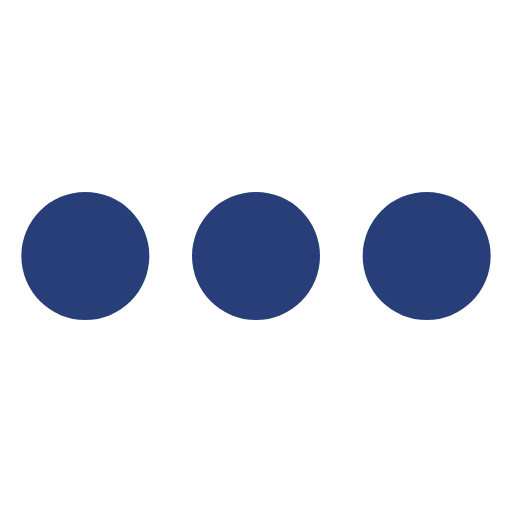
t = 0.00 s
t = 1.50 s: frame unchanged from t = 0.00 s, image omitted
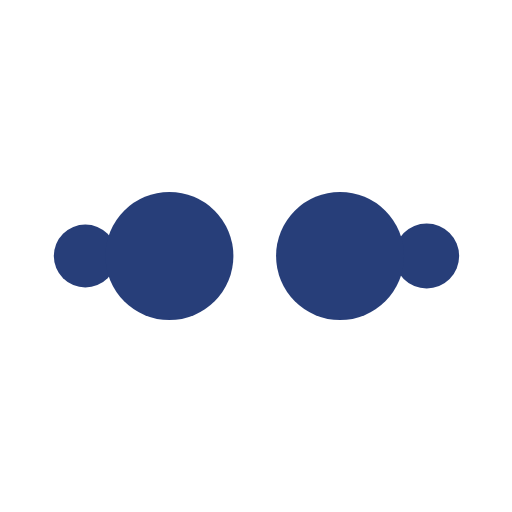
t = 1.63 s
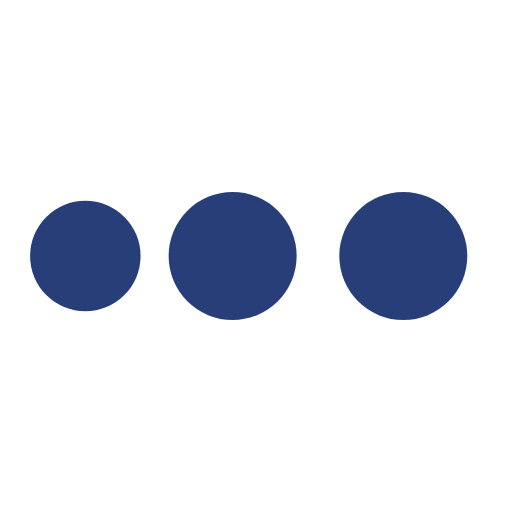
t = 1.75 s
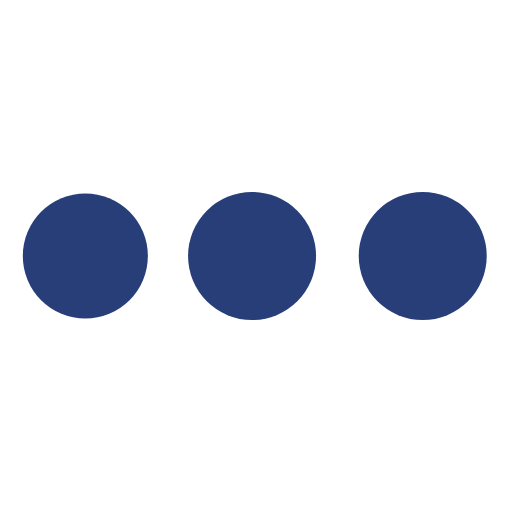
t = 2.38 s
t = 2.88 s: frame unchanged from t = 2.38 s, image omitted

The animated SVG that drew these frames (rendered in a browser with its animation timeline set to each time). Animation: 1 CSS @keyframes rule; one cycle of 3.50 s, repeats indefinitely.

<svg width="24" height="24" viewBox="0 0 24 24" xmlns="http://www.w3.org/2000/svg">
  <style>.spinner_nOfF{animation:spinner_qtyZ 2s cubic-bezier(0.36,.6,.31,1) infinite}.spinner_fVhf{animation-delay:-.5s}.spinner_piVe{animation-delay:-1s}.spinner_MSNs{animation-delay:-1.5s}@keyframes spinner_qtyZ{0%{r:0}25%{r:3px;cx:4px}50%{r:3px;cx:12px}75%{r:3px;cx:20px}100%{r:0;cx:20px}}</style>
  <circle class="spinner_nOfF" cx="4" cy="12" r="3" fill="#273e79"/>
  <circle class="spinner_nOfF spinner_fVhf" cx="4" cy="12" r="3" fill="#273e79"/>
  <circle class="spinner_nOfF spinner_piVe" cx="4" cy="12" r="3" fill="#273e79"/>
  <circle class="spinner_nOfF spinner_MSNs" cx="4" cy="12" r="3" fill="#273e79"/>
</svg>